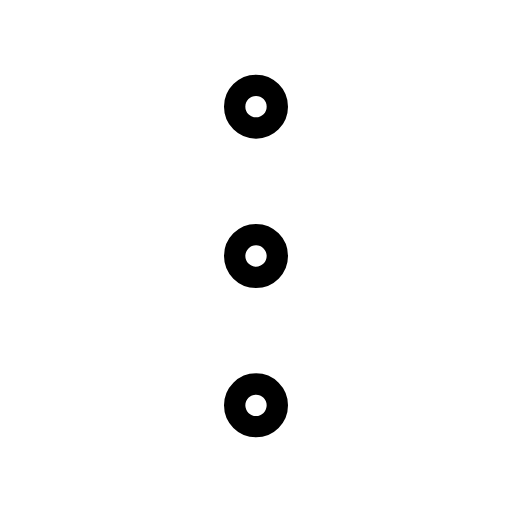
t = 0.00 s
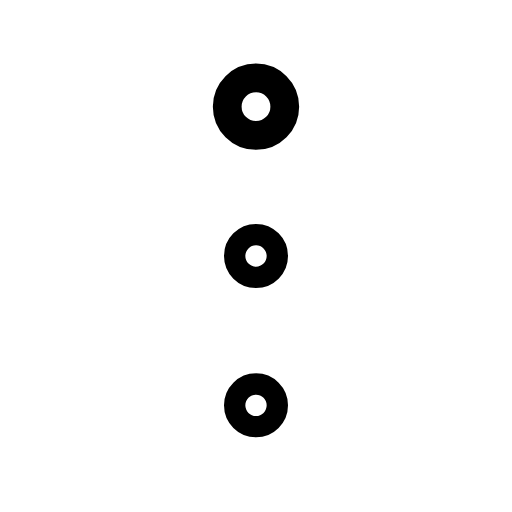
t = 0.27 s
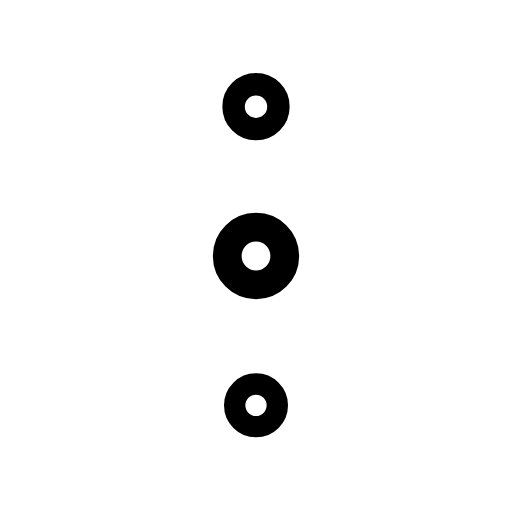
t = 0.63 s
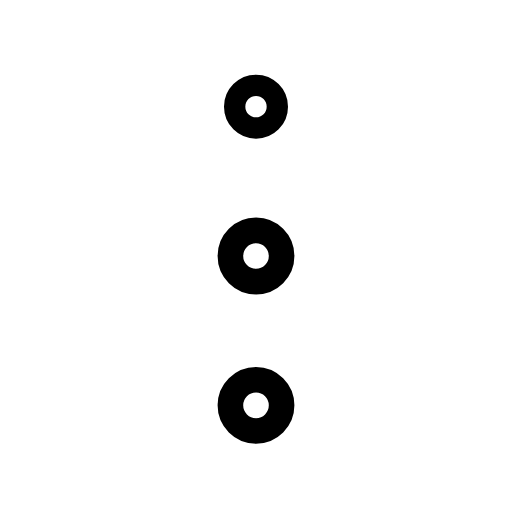
t = 0.90 s
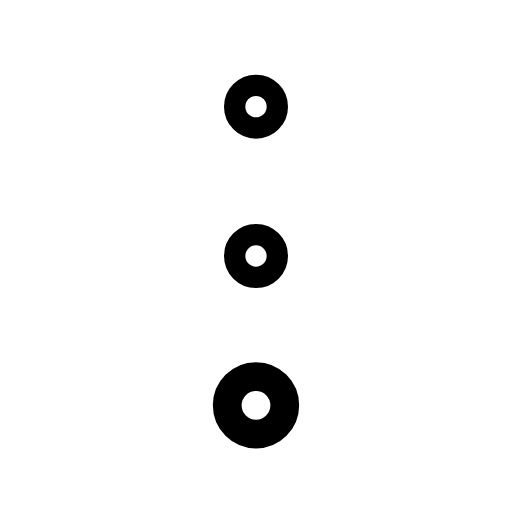
t = 1.17 s
t = 1.53 s: frame unchanged from t = 0.00 s, image omitted

The animated SVG that drew these frames (rendered in a browser with its animation timeline set to each time). Animation: 3 SMIL elements (animateTransform=3); one cycle of 1.80 s, repeats indefinitely.

<svg xmlns="http://www.w3.org/2000/svg" width="24" height="24" viewBox="0 0 24 24" fill="none" stroke="currentColor"
     stroke-width="1" stroke-linecap="round" stroke-linejoin="round"
     class="icon icon-tabler icons-tabler-animated icon-tabler-dots-vertical">
    <path stroke="none" d="M0 0h24v24H0z" fill="none"/>
    <g transform="translate(12 5)">
        <g>
            <animateTransform attributeName="transform" type="scale" values="1;1.4;1;1" keyTimes="0;0.2;0.4;1" dur="1.8s" repeatCount="indefinite" calcMode="spline" keySplines="0.42 0 0.58 1;0.42 0 0.58 1;0.42 0 0.58 1"/>
            <g transform="translate(-12 -5)">
                <path d="M11 5a1 1 0 1 0 2 0a1 1 0 1 0 -2 0"/>
            </g>
        </g>
    </g>
    <g transform="translate(12 12)">
        <g>
            <animateTransform attributeName="transform" type="scale" values="1;1;1.4;1;1" keyTimes="0;0.2;0.4;0.6;1" dur="1.8s" repeatCount="indefinite" calcMode="spline" keySplines="0.42 0 0.58 1;0.42 0 0.58 1;0.42 0 0.58 1;0.42 0 0.58 1"/>
            <g transform="translate(-12 -12)">
                <path d="M11 12a1 1 0 1 0 2 0a1 1 0 1 0 -2 0"/>
            </g>
        </g>
    </g>
    <g transform="translate(12 19)">
        <g>
            <animateTransform attributeName="transform" type="scale" values="1;1;1.4;1;1" keyTimes="0;0.4;0.6;0.8;1" dur="1.8s" repeatCount="indefinite" calcMode="spline" keySplines="0.42 0 0.58 1;0.42 0 0.58 1;0.42 0 0.58 1;0.42 0 0.58 1"/>
            <g transform="translate(-12 -19)">
                <path d="M11 19a1 1 0 1 0 2 0a1 1 0 1 0 -2 0"/>
            </g>
        </g>
    </g>
</svg>
